Labelled photos from "Dataset", an image-classification folder in ROCKANK/Dental-X-ray-Classification-model. The possible labels are: cavity, normal.

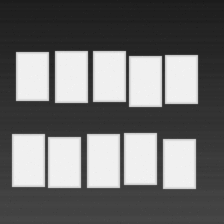
Label: normal

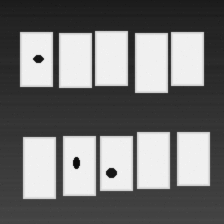
Label: cavity

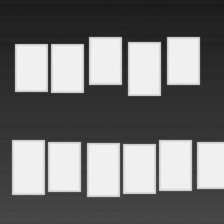
Label: normal

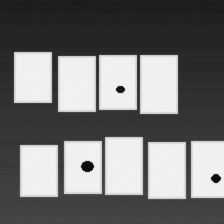
Label: cavity

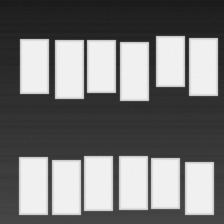
Label: normal

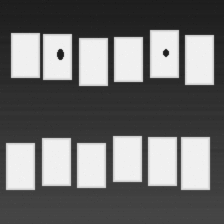
Label: cavity
